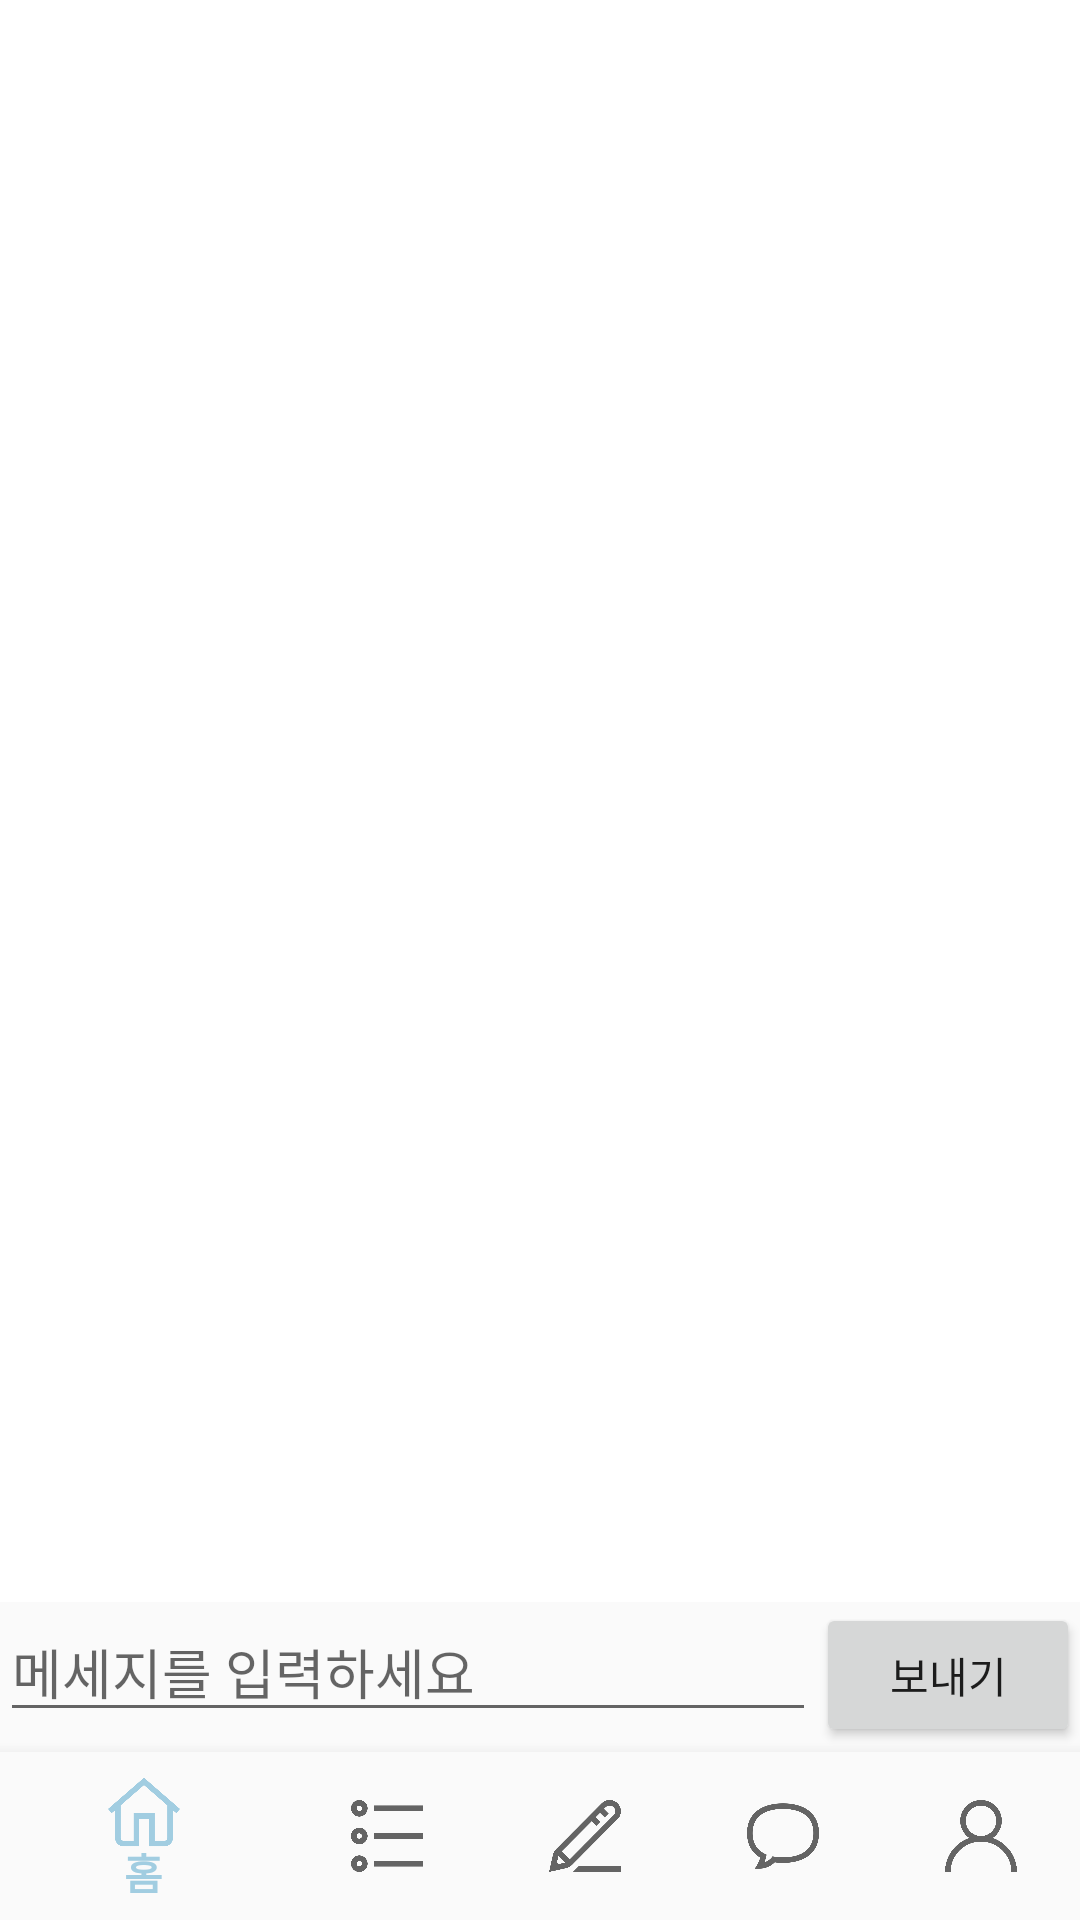

This screen was rendered from an Android layout file. Write that file and the resources it references.
<!-- AndroidManifest.xml: activity theme chatTheme -->
<!-- res/layout/activity_chat.xml -->
<?xml version="1.0" encoding="utf-8"?>
<android.support.constraint.ConstraintLayout xmlns:android="http://schemas.android.com/apk/res/android"
    xmlns:tools="http://schemas.android.com/tools"
    xmlns:app="http://schemas.android.com/apk/res-auto"
    android:id="@+id/activity_main"
    android:layout_width="match_parent"
    android:layout_height="match_parent"
    android:orientation="vertical"
    tools:context="com.example.myapplication.MainActivity">


 <LinearLayout
     android:layout_width="match_parent"
     android:layout_height="match_parent"
     android:orientation="vertical">
    <android.support.v7.widget.RecyclerView
        android:id="@+id/recyclerView"
        android:layout_width="match_parent"
        android:layout_height="0dp"
        android:layout_weight="1"
        android:background="@android:color/white">
       </android.support.v7.widget.RecyclerView>



    <LinearLayout
        android:layout_width="match_parent"
        android:layout_height="wrap_content"
        android:layout_marginBottom="58dp">

        <EditText
            android:id="@+id/message_edit"
            android:layout_width="0dp"
            android:layout_height="wrap_content"
            android:layout_weight="1"
            android:hint="메세지를 입력하세요" />

        <Button
            android:id="@+id/send_button"
            android:layout_width="wrap_content"
            android:layout_height="wrap_content"
            android:text="보내기" />
    </LinearLayout>
 </LinearLayout>
    <android.support.design.widget.BottomNavigationView
        android:id="@+id/navigation"
        android:layout_width="0dp"
        android:layout_height="wrap_content"
        android:layout_marginStart="0dp"
        android:layout_marginEnd="0dp"
        android:background="?android:attr/windowBackground"
        app:layout_constraintBottom_toBottomOf="parent"
        app:layout_constraintLeft_toLeftOf="parent"
        app:layout_constraintRight_toRightOf="parent"
        app:menu="@menu/navigation" />

</android.support.constraint.ConstraintLayout>
<!-- resources referenced by this layout -->
<resources>
  <style name="chatTheme" parent="Theme.AppCompat.Light.DarkActionBar">
          
          <item name="colorPrimary">#A1CDE1</item>
          <item name="colorPrimaryDark">#5DA4BE</item>
          <item name="colorAccent">@color/colorAccent</item>
      </style>
  <!-- not gathered from this repository: default colours our renderer supplied (Android Studio template values) -->
  <color name="colorAccent">#FF03DAC5</color>
</resources>
